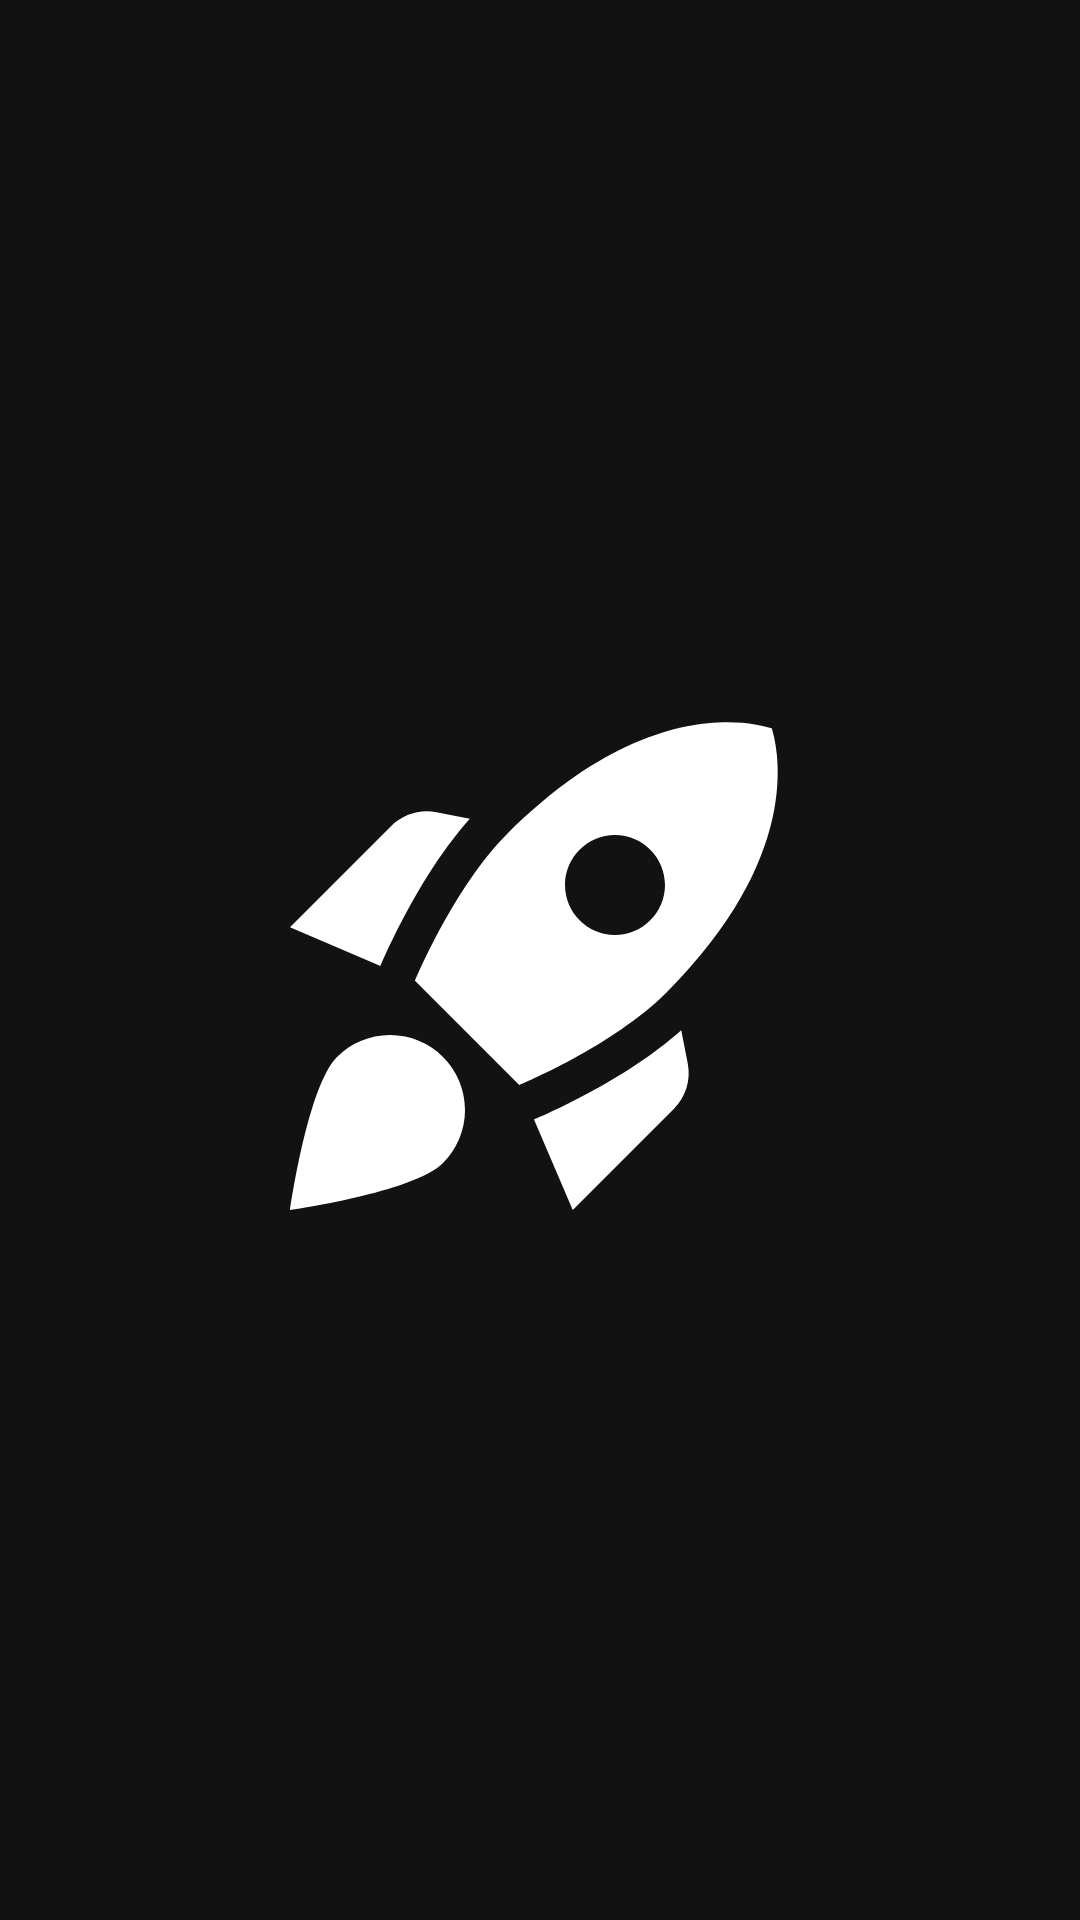

Layout XML and referenced resources for this Android screen:
<!-- AndroidManifest.xml: application theme SplashScreenTheme -->
<!-- res/layout/activity_earth_photo.xml -->
<?xml version="1.0" encoding="utf-8"?>
<androidx.constraintlayout.widget.ConstraintLayout xmlns:android="http://schemas.android.com/apk/res/android"
    xmlns:app="http://schemas.android.com/apk/res-auto"
    xmlns:tools="http://schemas.android.com/tools"
    android:layout_width="match_parent"
    android:layout_height="match_parent"
    tools:context=".earthphoto.EarthPhotoActivity">

    <TextView
        android:id="@+id/test"
        style="@style/TextViewPrimary"
        android:layout_width="wrap_content"
        android:layout_height="wrap_content"
        android:text="Test"
        app:layout_constraintBottom_toBottomOf="parent"
        app:layout_constraintEnd_toEndOf="parent"
        app:layout_constraintStart_toStartOf="parent"
        app:layout_constraintTop_toTopOf="parent" />
</androidx.constraintlayout.widget.ConstraintLayout>
<!-- resources referenced by this layout -->
<resources>
  <style name="TextViewPrimary">
          <item name="android:lineSpacingMultiplier">1.25</item>
          <item name="android:textSize">20sp</item>
          <item name="android:textAlignment">center</item>
          <item name="android:textColor">@color/white</item>
          <item name="android:layout_marginStart">@dimen/normal_space</item>
          <item name="android:layout_marginEnd">@dimen/normal_space</item>
      </style>
  <style name="SplashScreenTheme" parent="Theme.MaterialComponents.NoActionBar">
          <item name="android:windowBackground">@drawable/splash_image</item>
      </style>
  <color name="white">#FFFFFFFF</color>
  <dimen name="normal_space">16dp</dimen>
  <!-- drawable splash_image (drawable) -->
  <?xml version="1.0" encoding="utf-8"?>
  <layer-list xmlns:android="http://schemas.android.com/apk/res/android">
      <item android:drawable="@color/main_color" />
      <item
          android:drawable="@drawable/ic_baseline_rocket_launch_24"
          android:gravity="center" />
  </layer-list>
  <color name="main_color">#121212</color>
  <!-- drawable ic_baseline_rocket_launch_24 (drawable) -->
  <vector xmlns:android="http://schemas.android.com/apk/res/android"
      android:width="200dp"
      android:height="200dp"
      android:tint="#FFFFFF"
      android:viewportWidth="24"
      android:viewportHeight="24">
      <path
          android:fillColor="@android:color/white"
          android:pathData="M9.19,6.35c-2.04,2.29 -3.44,5.58 -3.57,5.89L2,10.69l4.05,-4.05c0.47,-0.47 1.15,-0.68 1.81,-0.55L9.19,6.35L9.19,6.35zM11.17,17c0,0 3.74,-1.55 5.89,-3.7c5.4,-5.4 4.5,-9.62 4.21,-10.57c-0.95,-0.3 -5.17,-1.19 -10.57,4.21C8.55,9.09 7,12.83 7,12.83L11.17,17zM17.65,14.81c-2.29,2.04 -5.58,3.44 -5.89,3.57L13.31,22l4.05,-4.05c0.47,-0.47 0.68,-1.15 0.55,-1.81L17.65,14.81L17.65,14.81zM9,18c0,0.83 -0.34,1.58 -0.88,2.12C6.94,21.3 2,22 2,22s0.7,-4.94 1.88,-6.12C4.42,15.34 5.17,15 6,15C7.66,15 9,16.34 9,18zM13,9c0,-1.1 0.9,-2 2,-2s2,0.9 2,2s-0.9,2 -2,2S13,10.1 13,9z" />
  </vector>
</resources>
